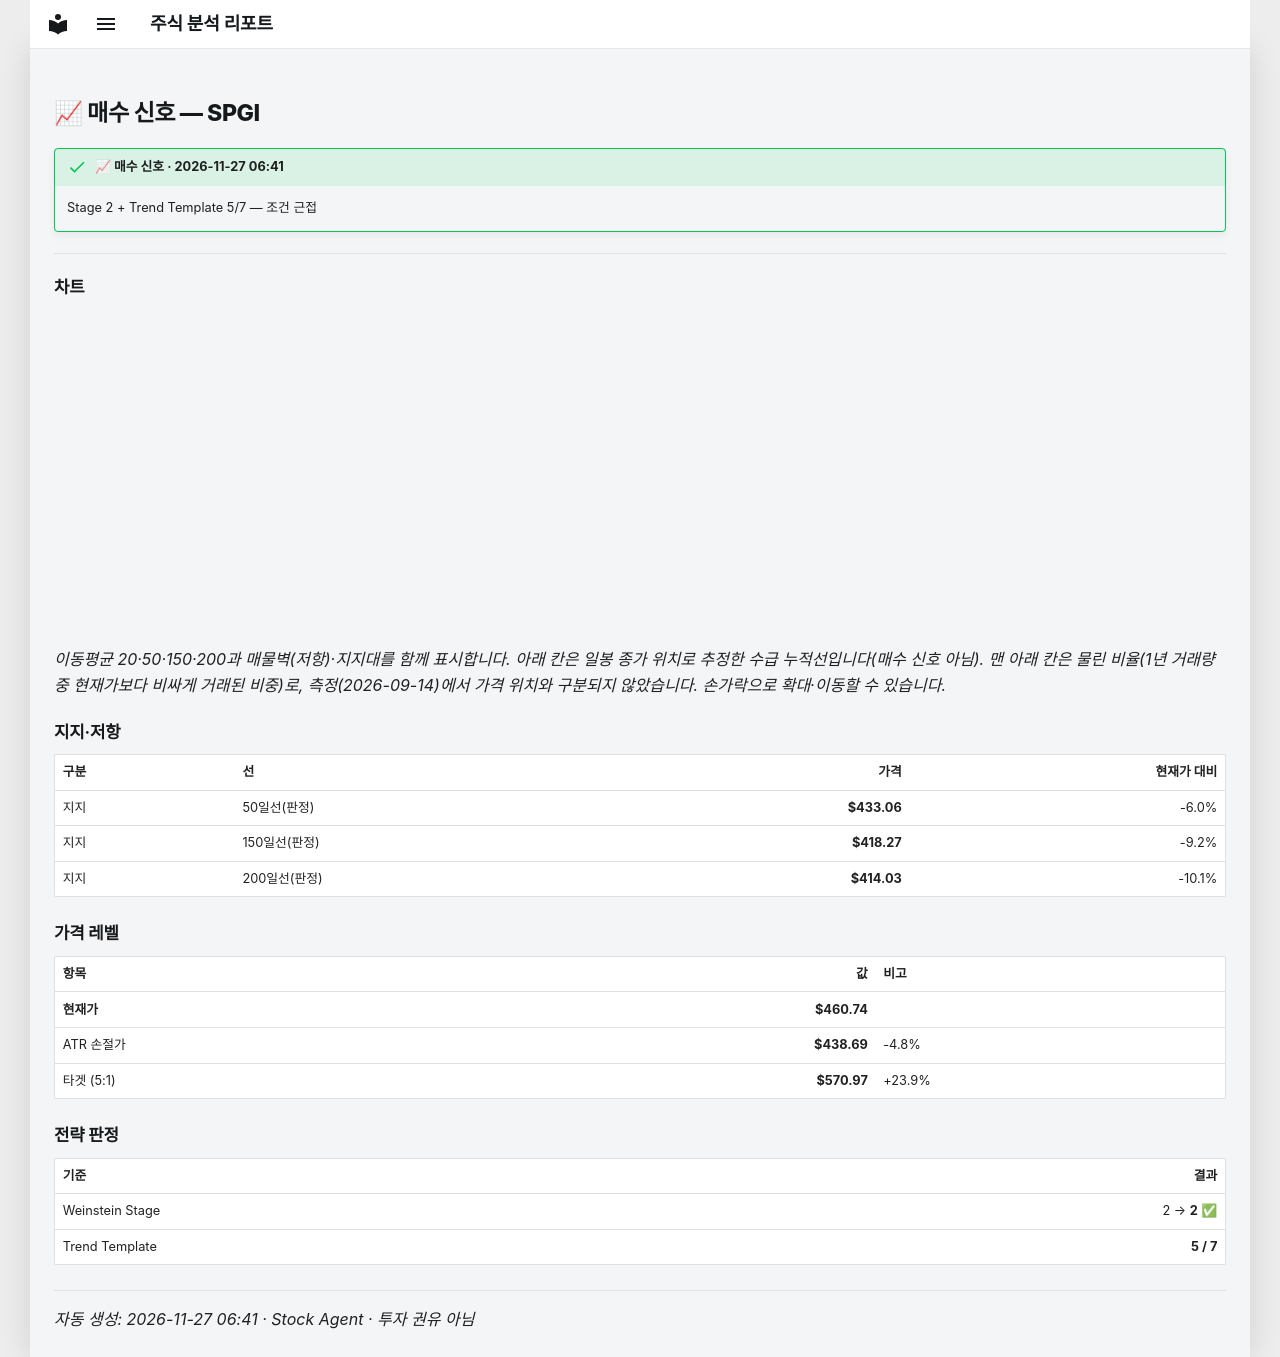

repository: soloandco/stock-reports · page: alerts/20261127-spgi-buy_watch/index.html · generator: mkdocs

---
title: "📈 매수 신호 — SPGI"
ticker: SPGI
alert: "📈 매수 신호"
created: 2026-11-27
comments: true
---

# 📈 매수 신호 — SPGI

!!! success "📈 매수 신호 · 2026-11-27 06:41"
    Stage 2 + Trend Template 5/7 — 조건 근접

---

## 차트

<div class="stock-chart" data-src="../charts/20261127-spgi-buy_watch.json"></div>

_이동평균 20·50·150·200과 매물벽(저항)·지지대를 함께 표시합니다. 아래 칸은 일봉 종가 위치로 추정한 수급 누적선입니다(매수 신호 아님). 맨 아래 칸은 물린 비율(1년 거래량 중 현재가보다 비싸게 거래된 비중)로, 측정(2026-09-14)에서 가격 위치와 구분되지 않았습니다. 손가락으로 확대·이동할 수 있습니다._

## 지지·저항

| 구분 | 선 | 가격 | 현재가 대비 |
|:-----|:---|-----:|-----------:|
| 지지 | 50일선(판정) | **$433.06** | -6.0% |
| 지지 | 150일선(판정) | **$418.27** | -9.2% |
| 지지 | 200일선(판정) | **$414.03** | -10.1% |

## 가격 레벨

| 항목 | 값 | 비고 |
|:-----|---:|:-----|
| **현재가** | **$460.74** | |
| ATR 손절가 | **$438.69** | -4.8% |
| 타겟 (5:1) | **$570.97** | +23.9% |

## 전략 판정

| 기준 | 결과 |
|:-----|-----:|
| Weinstein Stage | 2 → **2** ✅ |
| Trend Template | **5 / 7** |

---
_자동 생성: 2026-11-27 06:41 · Stock Agent · 투자 권유 아님_
